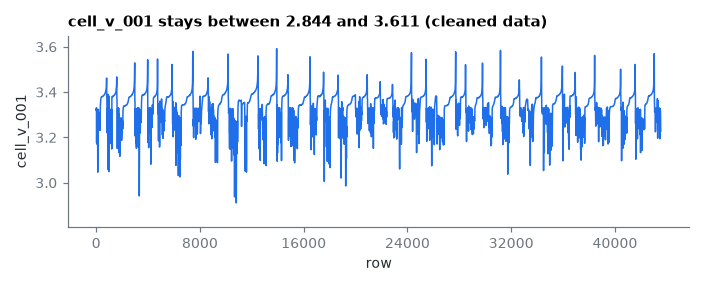

Data behind this chart, as committed beside it:
row, cell_v_001
0, 3.324
11, 3.319
22, 3.331
33, 3.176
44, 3.313
55, 3.318
66, 3.324
77, 3.294
88, 3.169
99, 3.237
110, 3.219
121, 3.047
132, 3.241
143, 3.302
154, 3.314
165, 3.324
176, 3.259
187, 3.311
198, 3.298
209, 3.248
220, 3.305
231, 3.232
242, 3.289
253, 3.277
264, 3.29
275, 3.279
286, 3.231
297, 3.276
308, 3.285
319, 3.338
330, 3.349
341, 3.357
352, 3.367
363, 3.373
374, 3.375
385, 3.376
396, 3.378
407, 3.378
418, 3.379
429, 3.379
440, 3.38
451, 3.38
462, 3.38
473, 3.381
484, 3.381
495, 3.381
506, 3.382
517, 3.382
528, 3.382
539, 3.383
550, 3.384
561, 3.384
572, 3.385
583, 3.385
594, 3.386
605, 3.387
616, 3.388
627, 3.389
638, 3.389
649, 3.39
... 3,899 more rows
